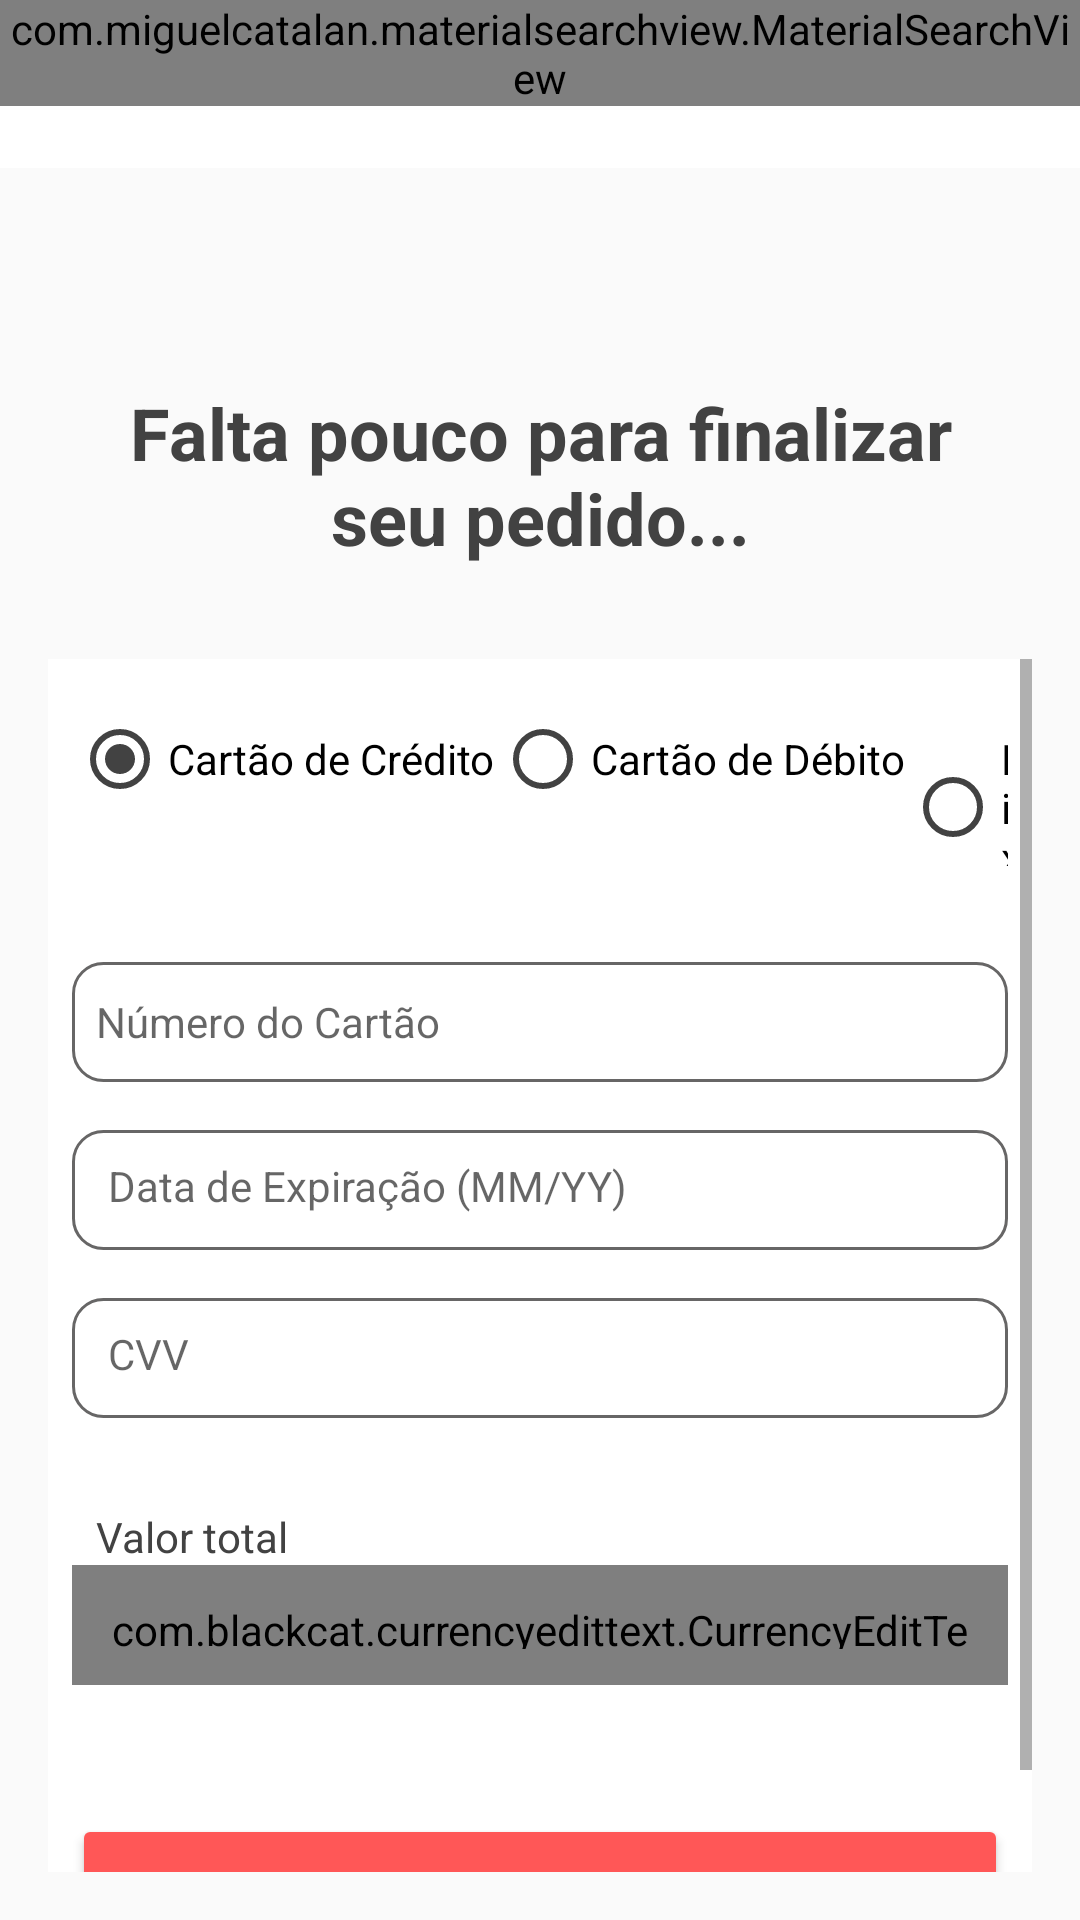

Layout XML and referenced resources for this Android screen:
<!-- AndroidManifest.xml: application theme Theme.WasteLess -->
<!-- res/layout/activity_pagamento.xml -->
<?xml version="1.0" encoding="utf-8"?>
<androidx.appcompat.widget.LinearLayoutCompat xmlns:android="http://schemas.android.com/apk/res/android"
    xmlns:app="http://schemas.android.com/apk/res-auto"
    xmlns:tools="http://schemas.android.com/tools"
    android:layout_width="match_parent"
    android:layout_height="match_parent"
    android:orientation="vertical"
    tools:context=".activity.activity.PagamentoActivity">

    <include
        android:id="@+id/include"
        layout="@layout/toolbar"
        android:layout_width="match_parent"
        android:layout_height="wrap_content" />

    <LinearLayout
        android:layout_width="match_parent"
        android:layout_height="match_parent"
        android:backgroundTint="@color/primaria"
        android:orientation="vertical"
        android:padding="16dp">

        <TextView
            android:layout_width="match_parent"
            android:layout_height="wrap_content"
            android:layout_marginTop="40dp"
            android:layout_marginBottom="15dp"
            android:padding="16dp"
            android:text="Falta pouco para finalizar seu pedido..."
            android:textAlignment="center"
            android:textColor="@color/grey"
            android:textSize="24sp"
            android:textStyle="bold" />

        <ScrollView
            android:layout_width="match_parent"
            android:layout_height="wrap_content">

            <androidx.cardview.widget.CardView
                android:layout_width="match_parent"
                android:layout_height="wrap_content"
                android:layout_gravity="center"
                app:cardCornerRadius="8dp">

                <LinearLayout
                    android:layout_width="match_parent"
                    android:layout_height="wrap_content"
                    android:orientation="vertical"
                    android:padding="8dp">


                    <TextView
                        android:id="@+id/textView5"
                        android:layout_width="match_parent"
                        android:layout_height="38dp"
                        android:layout_marginTop="8dp"
                        android:layout_weight="1"
                        android:text="Qual será a forma de pagamento?"
                        android:textAlignment="center"
                        android:textColor="@color/grey"
                        android:textSize="14sp" />

                    <RadioGroup
                        android:id="@+id/radioGroupMetodoPagamento"
                        android:layout_width="match_parent"
                        android:layout_height="wrap_content"
                        android:layout_marginBottom="16dp"
                        android:orientation="horizontal">

                        <RadioButton
                            android:id="@+id/radioButtonCredito"
                            android:layout_width="wrap_content"
                            android:layout_height="wrap_content"
                            android:backgroundTint="@color/grey"
                            android:buttonTint="@color/grey"
                            android:checked="true"
                            android:text="Cartão de Crédito" />

                        <RadioButton
                            android:id="@+id/radioButtonDebito"
                            android:layout_width="wrap_content"
                            android:layout_height="wrap_content"
                            android:backgroundTint="@color/grey"
                            android:buttonTint="@color/grey"
                            android:text="Cartão de Débito" />

                        <RadioButton
                            android:id="@+id/radioButtonPix"
                            android:layout_width="wrap_content"
                            android:layout_height="wrap_content"
                            android:backgroundTint="@color/grey"
                            android:buttonTint="@color/grey"
                            android:text="Pix" />
                    </RadioGroup>

                    <LinearLayout
                        android:id="@+id/layoutCartaoCredito"
                        android:layout_width="match_parent"
                        android:layout_height="wrap_content"
                        android:layout_marginTop="8dp"
                        android:orientation="vertical"
                        android:visibility="visible">

                        <EditText
                            android:id="@+id/textNumeroCartao"
                            android:layout_width="match_parent"
                            android:layout_height="40dp"
                            android:layout_marginTop="8dp"
                            android:background="@drawable/bg_edit_text"
                            android:hint="Número do Cartão"
                            android:inputType="number"
                            android:maxLength="19"
                            android:padding="8dp"
                            android:textColor="@color/quad"
                            android:textSize="14sp" />

                        <EditText
                            android:id="@+id/textDataExpiracao"
                            android:layout_width="match_parent"
                            android:layout_height="40dp"
                            android:layout_marginTop="16dp"
                            android:background="@drawable/bg_edit_text"
                            android:hint="Data de Expiração (MM/YY)"
                            android:inputType="number"
                            android:maxLength="5"
                            android:padding="12dp"
                            android:textColor="@color/quad"
                            android:textSize="14sp" />

                        <EditText
                            android:id="@+id/textCVV"
                            android:layout_width="match_parent"
                            android:layout_height="40dp"
                            android:layout_marginTop="16dp"
                            android:background="@drawable/bg_edit_text"
                            android:hint="CVV"
                            android:inputType="number"
                            android:maxLength="3"
                            android:padding="12dp"
                            android:textColor="@color/quad"
                            android:textSize="14sp" />

                    </LinearLayout>

                    <TextView
                        android:id="@+id/textView9"
                        android:layout_width="match_parent"
                        android:layout_height="wrap_content"
                        android:layout_marginLeft="8dp"
                        android:layout_marginTop="30dp"
                        android:text="Valor total"
                        android:textColor="@color/grey"
                        android:textSize="14sp" />

                    <com.blackcat.currencyedittext.CurrencyEditText
                        android:id="@+id/editTextCascalho"
                        android:layout_width="match_parent"
                        android:layout_height="40dp"
                        android:layout_marginBottom="3dp"
                        android:background="@drawable/bg_edit_text"
                        android:ems="10"
                        android:focusable="false"
                        android:inputType="none"
                        android:padding="12dp"
                        android:textColor="@color/secundaria"
                        android:textSize="14sp"
                        android:textStyle="bold" />

                    <Button
                        android:id="@+id/buttonPagar"
                        android:layout_width="match_parent"
                        android:layout_height="wrap_content"
                        android:layout_marginTop="40dp"
                        android:backgroundTint="@color/secundaria"
                        android:padding="16dp"
                        android:text="Efetuar pagamento"
                        android:textColor="@color/white"
                        android:textSize="12sp"
                        android:theme="@style/botaoPadrao" />

                </LinearLayout>
            </androidx.cardview.widget.CardView>
        </ScrollView>
    </LinearLayout>
</androidx.appcompat.widget.LinearLayoutCompat>
<!-- res/layout/toolbar.xml (included above) -->
<?xml version="1.0" encoding="utf-8"?>
<FrameLayout xmlns:android="http://schemas.android.com/apk/res/android"
    android:layout_width="match_parent"
    android:layout_height="match_parent">

    <androidx.appcompat.widget.Toolbar
        android:id="@+id/toolbar"
        android:layout_width="match_parent"
        android:layout_height="?attr/actionBarSize"
        android:background="?attr/colorPrimary"
        android:minHeight="?attr/actionBarSize"
        android:theme="?attr/actionBarTheme" />

    <com.miguelcatalan.materialsearchview.MaterialSearchView
        android:id="@+id/materialSearchViewId"
        android:layout_width="match_parent"
        android:layout_height="wrap_content" />

    <com.miguelcatalan.materialsearchview.MaterialSearchView
        android:id="@+id/materialSearchViewIdTudo"
        android:layout_width="match_parent"
        android:layout_height="wrap_content" />

</FrameLayout>
<!-- resources referenced by this layout -->
<resources>
  <color name="grey">#424242</color>
  <color name="primaria">#FFFFFF</color>
  <color name="quad">#676666</color>
  <color name="secundaria">#FF5757</color>
  <color name="white">#FFFFFFFF</color>
  <!-- drawable bg_edit_text (drawable) -->
  <?xml version="1.0" encoding="utf-8"?>
  <shape xmlns:android="http://schemas.android.com/apk/res/android"
      android:shape="rectangle">
  
      <solid android:color="@android:color/white" />
      <stroke
          android:width="1dp"
          android:color="@color/quad" />
      <corners android:radius="10dp" /> 
  
  </shape>
  <style name="botaoPadrao" parent="Theme.AppCompat.Light">
          <item name="colorControlHighlight">@color/terciaria</item>
          <item name="colorButtonNormal">@color/secundaria</item>
          <item name="android:textColor">@color/white</item>
      </style>
  <style name="Theme.WasteLess" parent="Base.Theme.WasteLess" />
  <color name="terciaria">#FFA50A15</color>
  <style name="Base.Theme.WasteLess" parent="Theme.AppCompat.Light.NoActionBar">
          <item name="colorPrimary">@color/primaria</item>
          <item name="colorPrimaryVariant">@color/secundaria</item>
          <item name="colorSecondary">#FB2A2A</item>
  
          
          
  
      </style>
</resources>
